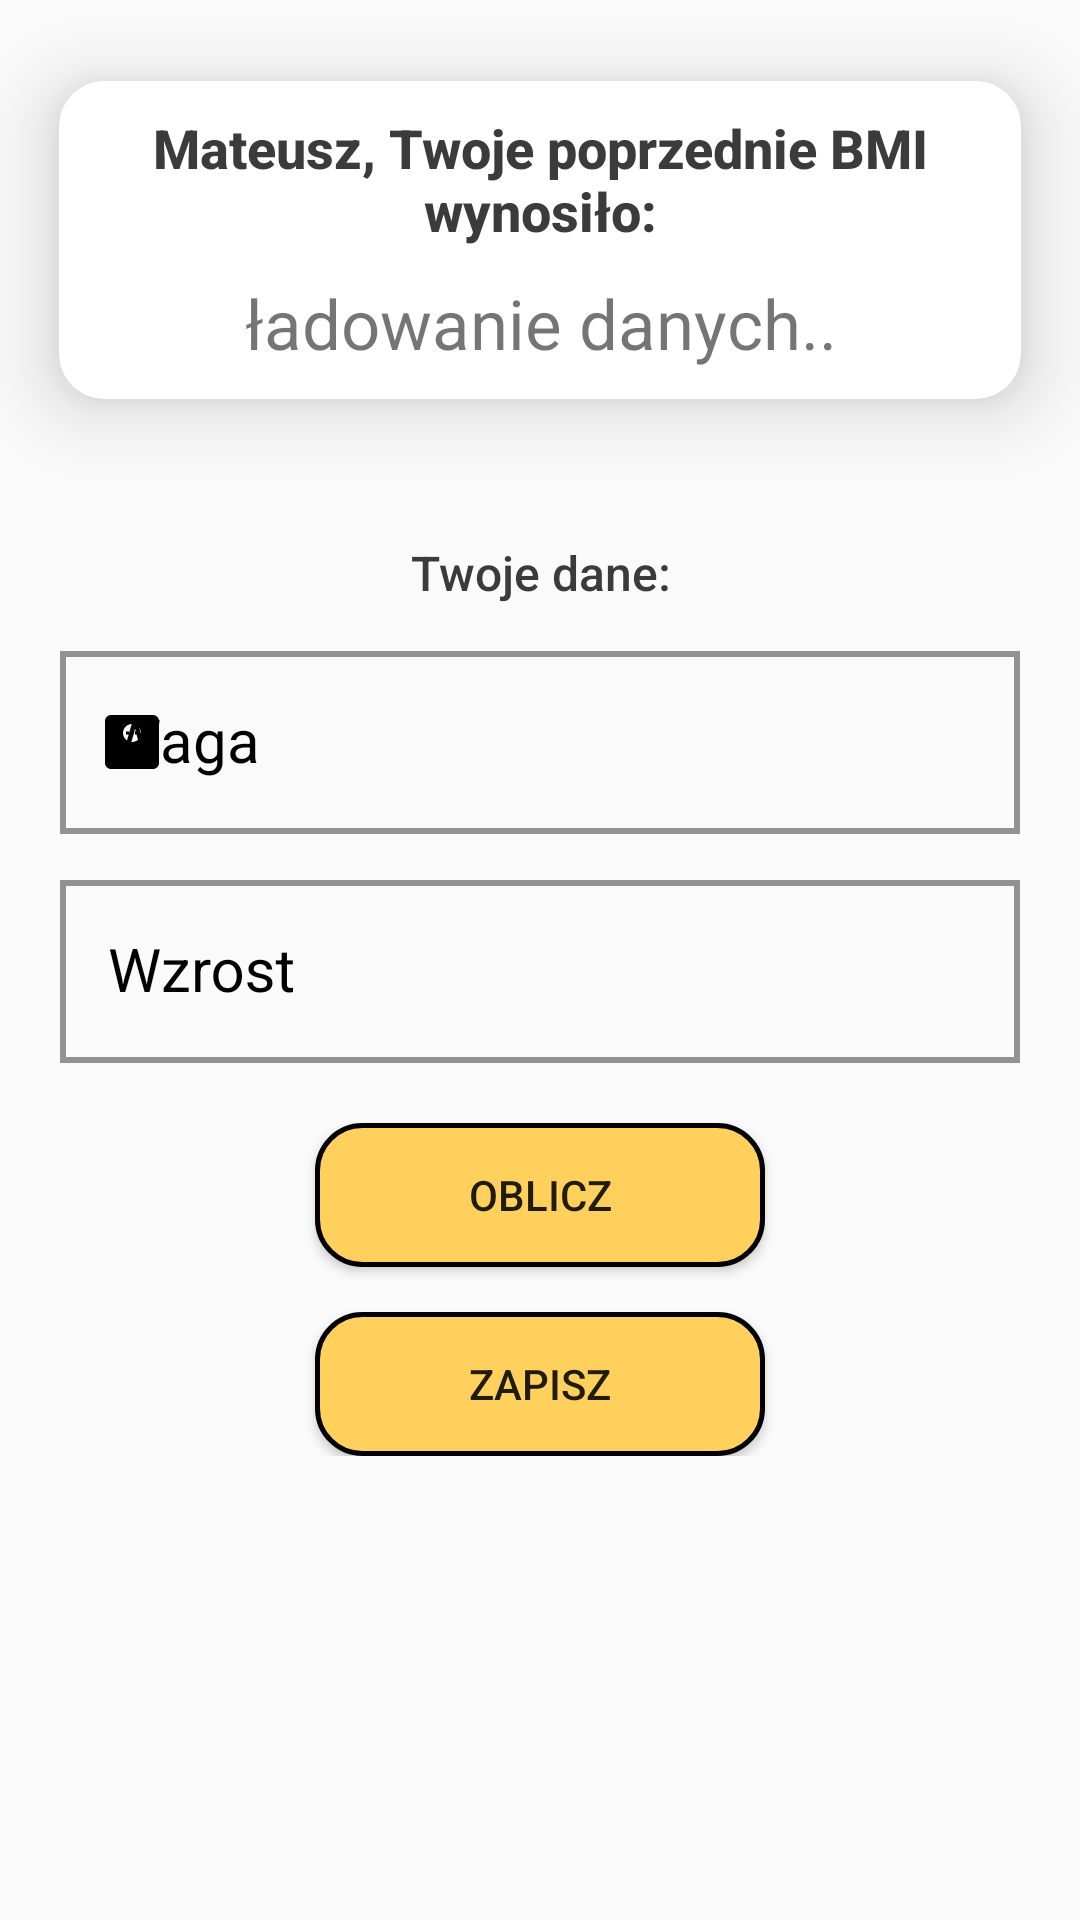

Layout XML and referenced resources for this Android screen:
<!-- AndroidManifest.xml: application theme Theme.SilaSera -->
<!-- res/layout/app_my_bmi.xml -->
<?xml version="1.0" encoding="utf-8"?>
<FrameLayout xmlns:android="http://schemas.android.com/apk/res/android"
    xmlns:tools="http://schemas.android.com/tools"
    xmlns:app="http://schemas.android.com/apk/res-auto"
    android:layout_width="match_parent"
    android:layout_height="match_parent"
    tools:context=".app.fragments.MyBMI">

    <LinearLayout
        android:layout_width="match_parent"
        android:layout_height="match_parent"
        android:orientation="vertical">


        <androidx.cardview.widget.CardView
            android:layout_width="match_parent"
            android:layout_height="wrap_content"
            app:cardCornerRadius="15dp"
            app:cardElevation="15dp"
            app:cardUseCompatPadding="true">

            <LinearLayout
                android:layout_width="match_parent"
                android:layout_height="wrap_content"
                android:orientation="vertical"
                android:padding="5dp">

                <TextView
                    android:layout_width="match_parent"
                    android:layout_height="wrap_content"
                    android:fontFamily="sans-serif-medium"
                    android:padding="5dp"
                    android:text="Mateusz, Twoje poprzednie BMI wynosiło:"
                    android:textAlignment="center"
                    android:textColor="#3C3B3B"
                    android:textSize="18sp"
                    android:textStyle="bold" />

                <TextView
                    android:id="@+id/myBMI_prevBMI"
                    android:layout_width="match_parent"
                    android:layout_height="wrap_content"
                    android:padding="5dp"
                    android:text="ładowanie danych.."
                    android:textAlignment="center"
                    android:textSize="23sp">

                </TextView>

            </LinearLayout>


        </androidx.cardview.widget.CardView>

        <LinearLayout
            android:layout_width="match_parent"
            android:layout_height="wrap_content"
            android:layout_gravity="center"
            android:gravity="center"
            android:orientation="vertical"
            android:padding="15dp">

            <TextView
                android:layout_width="match_parent"
                android:layout_height="wrap_content"
                android:fontFamily="sans-serif-medium"
                android:padding="5dp"
                android:text="Twoje dane:"
                android:textAlignment="center"
                android:textColor="#3C3B3B"
                android:textSize="16sp" />

            <com.google.android.material.textfield.TextInputLayout
                android:layout_width="match_parent"
                android:layout_height="wrap_content"
                android:layout_margin="5dp"
                android:hint="Waga"
                android:textColorHint="@color/black"
                android:theme="@style/Widget.MaterialComponents.TextInputLayout.OutlinedBox"
                app:boxBackgroundMode="outline"
                app:boxStrokeColor="@color/yellowLoginDark"
                app:boxStrokeWidth="2dp"
                app:hintTextColor="@color/black"
                app:startIconDrawable="@drawable/ic_baseline_monitor_weight_24"
                app:startIconTint="@color/black">

                <com.google.android.material.textfield.TextInputEditText
                    android:id="@+id/myBmi_weight"
                    android:layout_width="match_parent"
                    android:layout_height="wrap_content"
                    android:focusable="true"
                    android:inputType="numberDecimal"
                    android:textColor="@color/black"
                    android:textSize="20sp" />

            </com.google.android.material.textfield.TextInputLayout>

            <com.google.android.material.textfield.TextInputLayout
                android:layout_width="match_parent"
                android:layout_height="wrap_content"
                android:layout_margin="5dp"
                android:hint="Wzrost"
                android:textColorHint="@color/black"
                android:theme="@style/Widget.MaterialComponents.TextInputLayout.OutlinedBox"
                app:boxBackgroundMode="outline"
                app:boxStrokeColor="@color/yellowLoginDark"
                app:boxStrokeWidth="2dp"
                app:hintTextColor="@color/black"
                app:startIconDrawable="@drawable/ic_baseline_height_24"
                app:startIconTint="@color/black">

                <com.google.android.material.textfield.TextInputEditText
                    android:id="@+id/myBMI_height"
                    android:layout_width="match_parent"
                    android:layout_height="wrap_content"
                    android:focusable="true"
                    android:inputType="numberDecimal"
                    android:textColor="@color/black"
                    android:textSize="20sp" />

            </com.google.android.material.textfield.TextInputLayout>

            <Button
                android:id="@+id/myBMI_button_count"
                android:layout_width="150dp"
                android:layout_height="match_parent"
                android:background="@drawable/sign_button_1"
                android:clickable="true"
                android:focusable="true"
                android:layout_marginTop="15dp"
                android:text="Oblicz" />
            <Button
                android:id="@+id/myBMI_button_save"
                android:layout_width="150dp"
                android:layout_height="match_parent"
                android:background="@drawable/sign_button_1"
                android:clickable="true"
                android:focusable="true"
                android:layout_marginTop="15dp"
                android:text="Zapisz" />


        </LinearLayout>

        <LinearLayout
            android:layout_width="match_parent"
            android:layout_height="wrap_content"
            android:padding="5dp"
            android:orientation="vertical">
            <TextView
                android:id="@+id/myBMI_result"
                android:layout_width="match_parent"
                android:layout_height="wrap_content"
                android:textSize="24sp"
                android:padding="8dp"
                android:textAlignment="center"
                android:textColor="@color/black">
            </TextView>
            <TextView
                android:id="@+id/myBMI_result_desc"
                android:layout_width="match_parent"
                android:layout_height="wrap_content"
                android:textSize="20sp"
                android:padding="5dp"
                android:textAlignment="center"
                android:textColor="@color/black">
            </TextView>

        </LinearLayout>
    </LinearLayout>


</FrameLayout>
<!-- resources referenced by this layout -->
<resources>
  <color name="black">#FF000000</color>
  <color name="yellowLoginDark">#FFD440</color>
  <!-- drawable ic_baseline_monitor_weight_24 (drawable) -->
  <vector xmlns:android="http://schemas.android.com/apk/res/android"
      android:width="24dp"
      android:height="24dp"
      android:viewportWidth="24"
      android:viewportHeight="24"
      android:tint="?attr/colorControlNormal">
    <path
        android:fillColor="@android:color/black"
        android:pathData="M19,3H5C3.9,3 3,3.9 3,5v14c0,1.1 0.9,2 2,2h14c1.1,0 2,-0.9 2,-2V5C21,3.9 20.1,3 19,3zM12,12c-1.66,0 -3,-1.34 -3,-3s1.34,-3 3,-3s3,1.34 3,3S13.66,12 12,12z"/>
    <path
        android:fillColor="@android:color/black"
        android:pathData="M10,8.5h1v1h-1z"/>
    <path
        android:fillColor="@android:color/black"
        android:pathData="M11.5,8.5h1v1h-1z"/>
    <path
        android:fillColor="@android:color/black"
        android:pathData="M13,8.5h1v1h-1z"/>
  </vector>
  <!-- drawable sign_button_1 (drawable) -->
  <?xml version="1.0" encoding="utf-8"?>
  <selector xmlns:android="http://schemas.android.com/apk/res/android">
  
      <item android:state_focused="true" android:drawable="@drawable/sign_button_2" />
      <item android:state_pressed="true" android:drawable="@drawable/sign_button_2" />
      <item android:state_focused="false" android:drawable="@drawable/rounded" />
      <item android:state_pressed="false" android:drawable="@drawable/rounded" />
  
  </selector>
  <style name="Theme.SilaSera" parent="Theme.AppCompat.DayNight.NoActionBar">
          
          <item name="colorPrimary">@color/black</item>
          <item name="colorPrimaryVariant">@color/black</item>
          <item name="colorOnPrimary">@color/darkBlue</item>
          
          <item name="colorSecondary">@color/teal_200</item>
          <item name="colorSecondaryVariant">@color/teal_700</item>
          <item name="colorOnSecondary">@color/black</item>
          
          <item name="android:statusBarColor" tools:targetApi="l">?attr/colorPrimaryVariant</item>
          <item name="android:navigationBarColor">@color/black</item>
          
  
          
          <item name="android:windowActivityTransitions">true</item>
  
          
          <item name="android:windowEnterTransition">@transition/trans_anim</item>
          <item name="android:fragmentExitTransition">@transition/trans_anim</item>
      </style>
  <!-- drawable sign_button_2 (drawable) -->
  <?xml version="1.0" encoding="utf-8"?>
  <shape xmlns:android="http://schemas.android.com/apk/res/android">
      <corners android:radius="15dp" />
      <stroke android:width="1.5dp" android:color="@color/black" />
      
      <solid android:color="@color/darkerCheeseYellow" />
  </shape>
  <!-- drawable rounded (drawable) -->
  <?xml version="1.0" encoding="utf-8"?>
  <shape xmlns:android="http://schemas.android.com/apk/res/android">
      <corners android:radius="15dp" />
      <stroke android:width="1.5dp" android:color="@color/black" />
      
      <solid android:color="@color/cheeseYellow" />
  </shape>
  <color name="darkBlue">#99000000</color>
  <color name="teal_200">#FF03DAC5</color>
  <color name="teal_700">#FF018786</color>
  <color name="darkerCheeseYellow">#FFC227</color>
  <color name="cheeseYellow">#ffd15c</color>
</resources>
